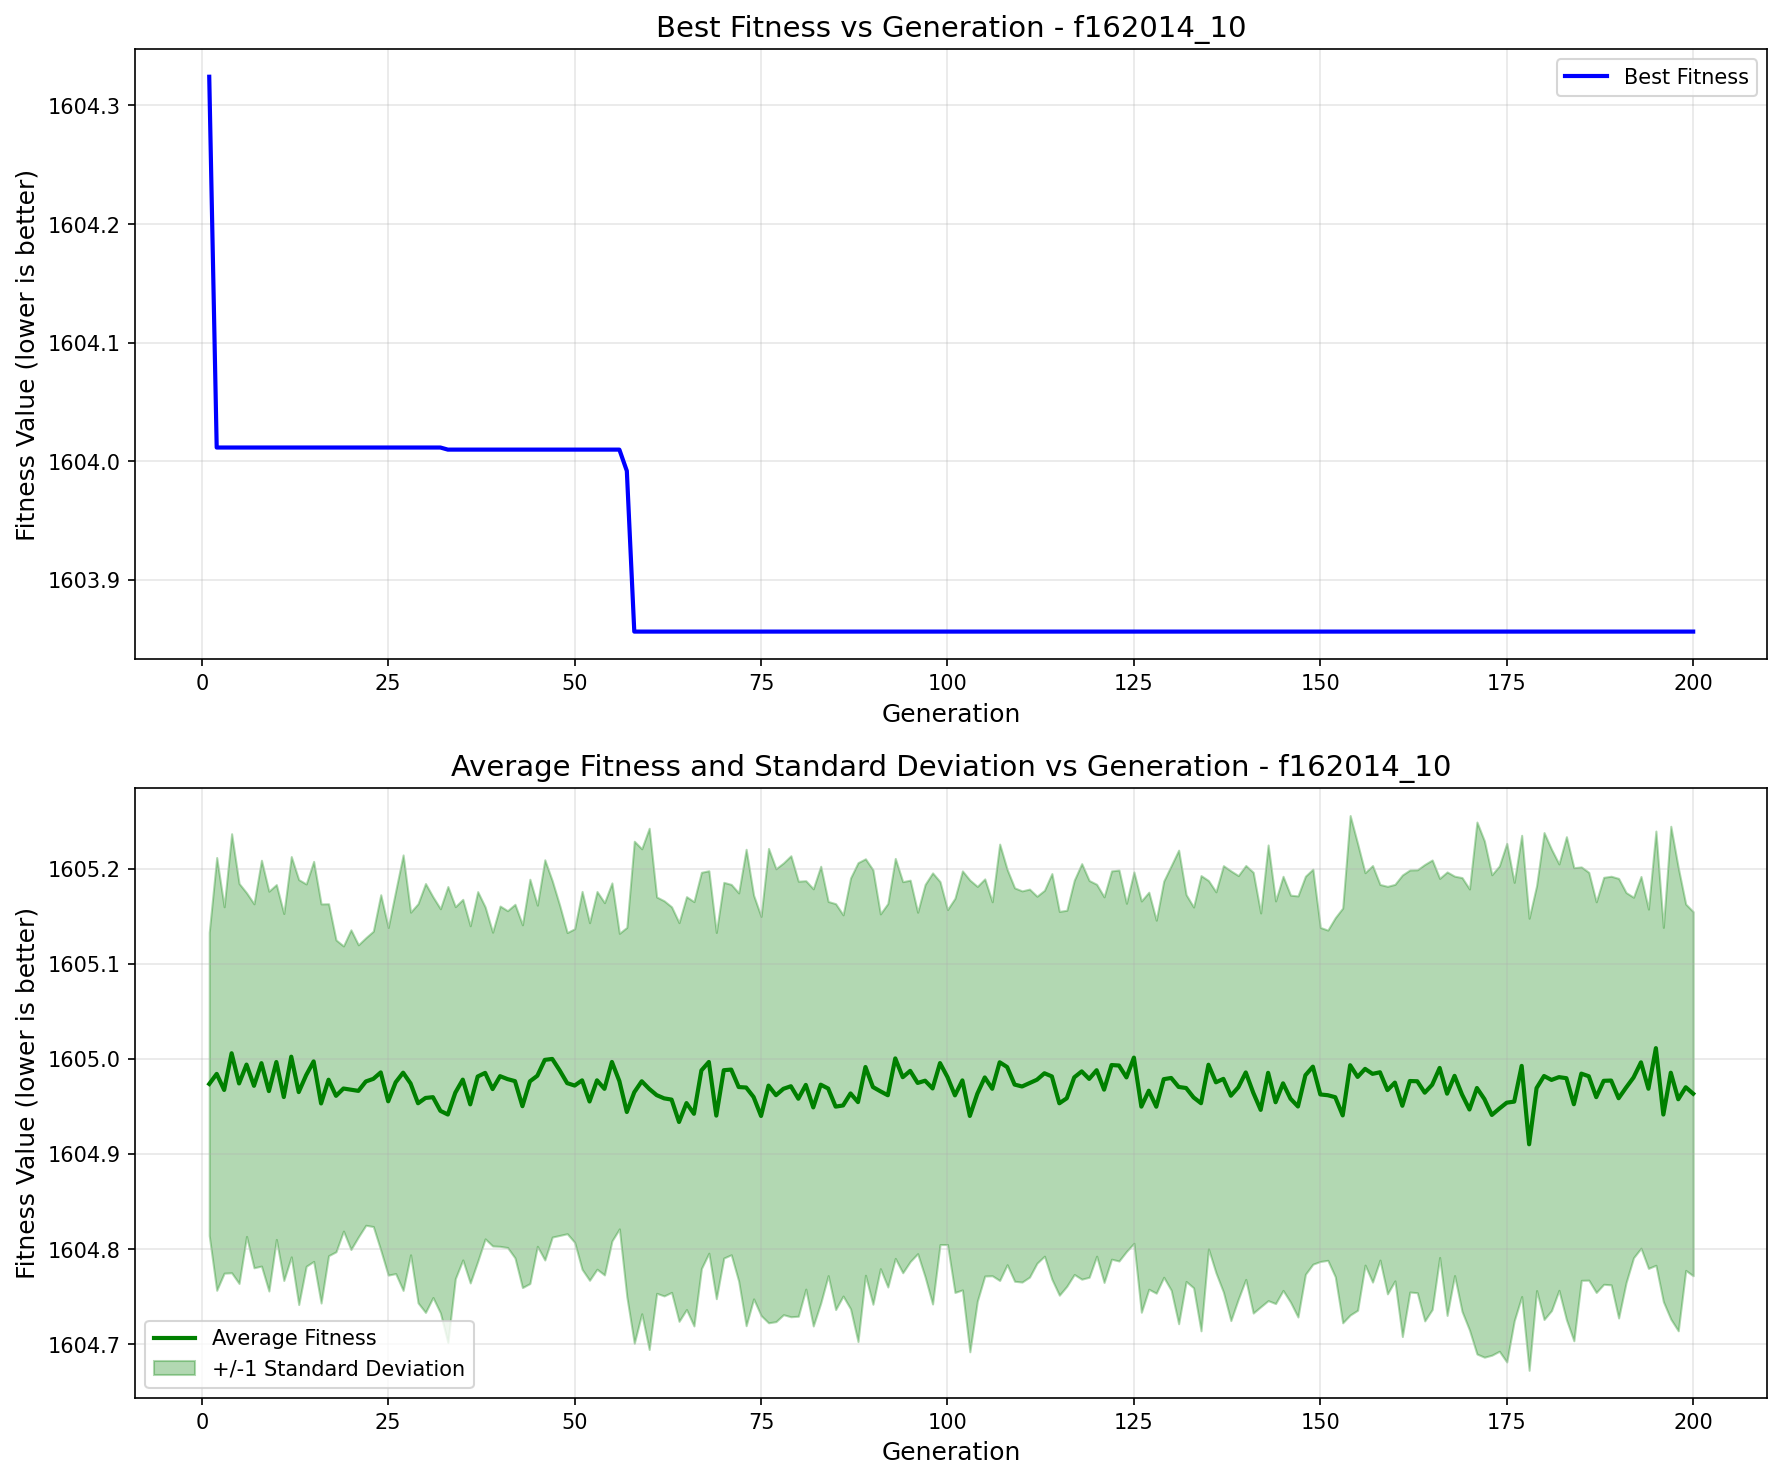

Values plotted in this chart, from the file beside it:
generation, best_fitness, best_individual, mean_fitness, std_dev
1, 1604, [0, 0, 1, 1, 1, 0, 1, 0, 0, 1, 1, 1, 0, …, 1605, 0.1596
2, 1604, [1, 0, 0, 2, 1, 0, 0, 0, 1, 1, 1, 1, 1, …, 1605, 0.2277
3, 1604, [1, 0, 0, 2, 1, 0, 0, 0, 1, 1, 1, 1, 1, …, 1605, 0.1928
4, 1604, [1, 0, 0, 2, 1, 0, 0, 0, 1, 1, 1, 1, 1, …, 1605, 0.231
5, 1604, [1, 0, 0, 2, 1, 0, 0, 0, 1, 1, 1, 1, 1, …, 1605, 0.2105
6, 1604, [1, 0, 0, 2, 1, 0, 0, 0, 1, 1, 1, 1, 1, …, 1605, 0.1808
7, 1604, [1, 0, 0, 2, 1, 0, 0, 0, 1, 1, 1, 1, 1, …, 1605, 0.1915
8, 1604, [1, 0, 0, 2, 1, 0, 0, 0, 1, 1, 1, 1, 1, …, 1605, 0.2135
9, 1604, [1, 0, 0, 2, 1, 0, 0, 0, 1, 1, 1, 1, 1, …, 1605, 0.2104
10, 1604, [1, 0, 0, 2, 1, 0, 0, 0, 1, 1, 1, 1, 1, …, 1605, 0.1867
11, 1604, [1, 0, 0, 2, 1, 0, 0, 0, 1, 1, 1, 1, 1, …, 1605, 0.1931
12, 1604, [1, 0, 0, 2, 1, 0, 0, 0, 1, 1, 1, 1, 1, …, 1605, 0.2106
13, 1604, [1, 0, 0, 2, 1, 0, 0, 0, 1, 1, 1, 1, 1, …, 1605, 0.2236
14, 1604, [1, 0, 0, 2, 1, 0, 0, 0, 1, 1, 1, 1, 1, …, 1605, 0.2011
15, 1604, [1, 0, 0, 2, 1, 0, 0, 0, 1, 1, 1, 1, 1, …, 1605, 0.2105
16, 1604, [1, 0, 0, 2, 1, 0, 0, 0, 1, 1, 1, 1, 1, …, 1605, 0.21
17, 1604, [1, 0, 0, 2, 1, 0, 0, 0, 1, 1, 1, 1, 1, …, 1605, 0.1852
18, 1604, [1, 0, 0, 2, 1, 0, 0, 0, 1, 1, 1, 1, 1, …, 1605, 0.1641
19, 1604, [1, 0, 0, 2, 1, 0, 0, 0, 1, 1, 1, 1, 1, …, 1605, 0.15
20, 1604, [1, 0, 0, 2, 1, 0, 0, 0, 1, 1, 1, 1, 1, …, 1605, 0.1682
21, 1604, [1, 0, 0, 2, 1, 0, 0, 0, 1, 1, 1, 1, 1, …, 1605, 0.1537
22, 1604, [1, 0, 0, 2, 1, 0, 0, 0, 1, 1, 1, 1, 1, …, 1605, 0.1513
23, 1604, [1, 0, 0, 2, 1, 0, 0, 0, 1, 1, 1, 1, 1, …, 1605, 0.1554
24, 1604, [1, 0, 0, 2, 1, 0, 0, 0, 1, 1, 1, 1, 1, …, 1605, 0.187
25, 1604, [1, 0, 0, 2, 1, 0, 0, 0, 1, 1, 1, 1, 1, …, 1605, 0.1829
26, 1604, [1, 0, 0, 2, 1, 0, 0, 0, 1, 1, 1, 1, 1, …, 1605, 0.2013
27, 1604, [1, 0, 0, 2, 1, 0, 0, 0, 1, 1, 1, 1, 1, …, 1605, 0.2291
28, 1604, [1, 0, 0, 2, 1, 0, 0, 0, 1, 1, 1, 1, 1, …, 1605, 0.1803
29, 1604, [1, 0, 0, 2, 1, 0, 0, 0, 1, 1, 1, 1, 1, …, 1605, 0.21
30, 1604, [1, 0, 0, 2, 1, 0, 0, 0, 1, 1, 1, 1, 1, …, 1605, 0.2257
31, 1604, [1, 0, 0, 2, 1, 0, 0, 0, 1, 1, 1, 1, 1, …, 1605, 0.2108
32, 1604, [1, 0, 0, 2, 1, 0, 0, 0, 1, 1, 1, 1, 1, …, 1605, 0.2127
33, 1604, [1, 0, 0, 2, 1, 0, 0, 0, 1, 1, 1, 1, 1, …, 1605, 0.2399
34, 1604, [1, 0, 0, 2, 1, 0, 0, 0, 1, 1, 1, 1, 1, …, 1605, 0.1957
35, 1604, [1, 0, 0, 2, 1, 0, 0, 0, 1, 1, 1, 1, 1, …, 1605, 0.1897
36, 1604, [1, 0, 0, 2, 1, 0, 0, 0, 1, 1, 1, 1, 1, …, 1605, 0.1879
37, 1604, [1, 0, 0, 2, 1, 0, 0, 0, 1, 1, 1, 1, 1, …, 1605, 0.1946
38, 1604, [1, 0, 0, 2, 1, 0, 0, 0, 1, 1, 1, 1, 1, …, 1605, 0.1747
39, 1604, [1, 0, 0, 2, 1, 0, 0, 0, 1, 1, 1, 1, 1, …, 1605, 0.165
40, 1604, [1, 0, 0, 2, 1, 0, 0, 0, 1, 1, 1, 1, 1, …, 1605, 0.1791
41, 1604, [1, 0, 0, 2, 1, 0, 0, 0, 1, 1, 1, 1, 1, …, 1605, 0.1772
42, 1604, [1, 0, 0, 2, 1, 0, 0, 0, 1, 1, 1, 1, 1, …, 1605, 0.1861
43, 1604, [1, 0, 0, 2, 1, 0, 0, 0, 1, 1, 1, 1, 1, …, 1605, 0.1909
44, 1604, [1, 0, 0, 2, 1, 0, 0, 0, 1, 1, 1, 1, 1, …, 1605, 0.2127
45, 1604, [1, 0, 0, 2, 1, 0, 0, 0, 1, 1, 1, 1, 1, …, 1605, 0.1795
46, 1604, [1, 0, 0, 2, 1, 0, 0, 0, 1, 1, 1, 1, 1, …, 1605, 0.2106
47, 1604, [1, 0, 0, 2, 1, 0, 0, 0, 1, 1, 1, 1, 1, …, 1605, 0.1874
48, 1604, [1, 0, 0, 2, 1, 0, 0, 0, 1, 1, 1, 1, 1, …, 1605, 0.1736
49, 1604, [1, 0, 0, 2, 1, 0, 0, 0, 1, 1, 1, 1, 1, …, 1605, 0.1584
50, 1604, [1, 0, 0, 2, 1, 0, 0, 0, 1, 1, 1, 1, 1, …, 1605, 0.165
51, 1604, [1, 0, 0, 2, 1, 0, 0, 0, 1, 1, 1, 1, 1, …, 1605, 0.1988
52, 1604, [1, 0, 0, 2, 1, 0, 0, 0, 1, 1, 1, 1, 1, …, 1605, 0.1881
53, 1604, [1, 0, 0, 2, 1, 0, 0, 0, 1, 1, 1, 1, 1, …, 1605, 0.1987
54, 1604, [1, 0, 0, 2, 1, 0, 0, 0, 1, 1, 1, 1, 1, …, 1605, 0.1959
55, 1604, [1, 0, 0, 2, 1, 0, 0, 0, 1, 1, 1, 1, 1, …, 1605, 0.1884
56, 1604, [1, 0, 0, 2, 1, 0, 0, 0, 1, 1, 1, 1, 1, …, 1605, 0.1555
57, 1604, [1, 0, 0, 2, 1, 0, 0, 0, 1, 1, 1, 1, 1, …, 1605, 0.1943
58, 1604, [1, 0, 0, 2, 1, 0, 0, 0, 1, 1, 1, 1, 1, …, 1605, 0.2641
59, 1604, [1, 0, 0, 2, 1, 0, 0, 0, 1, 1, 1, 1, 1, …, 1605, 0.2446
60, 1604, [1, 0, 0, 2, 1, 0, 0, 0, 1, 1, 1, 1, 1, …, 1605, 0.2742
... 140 more rows
